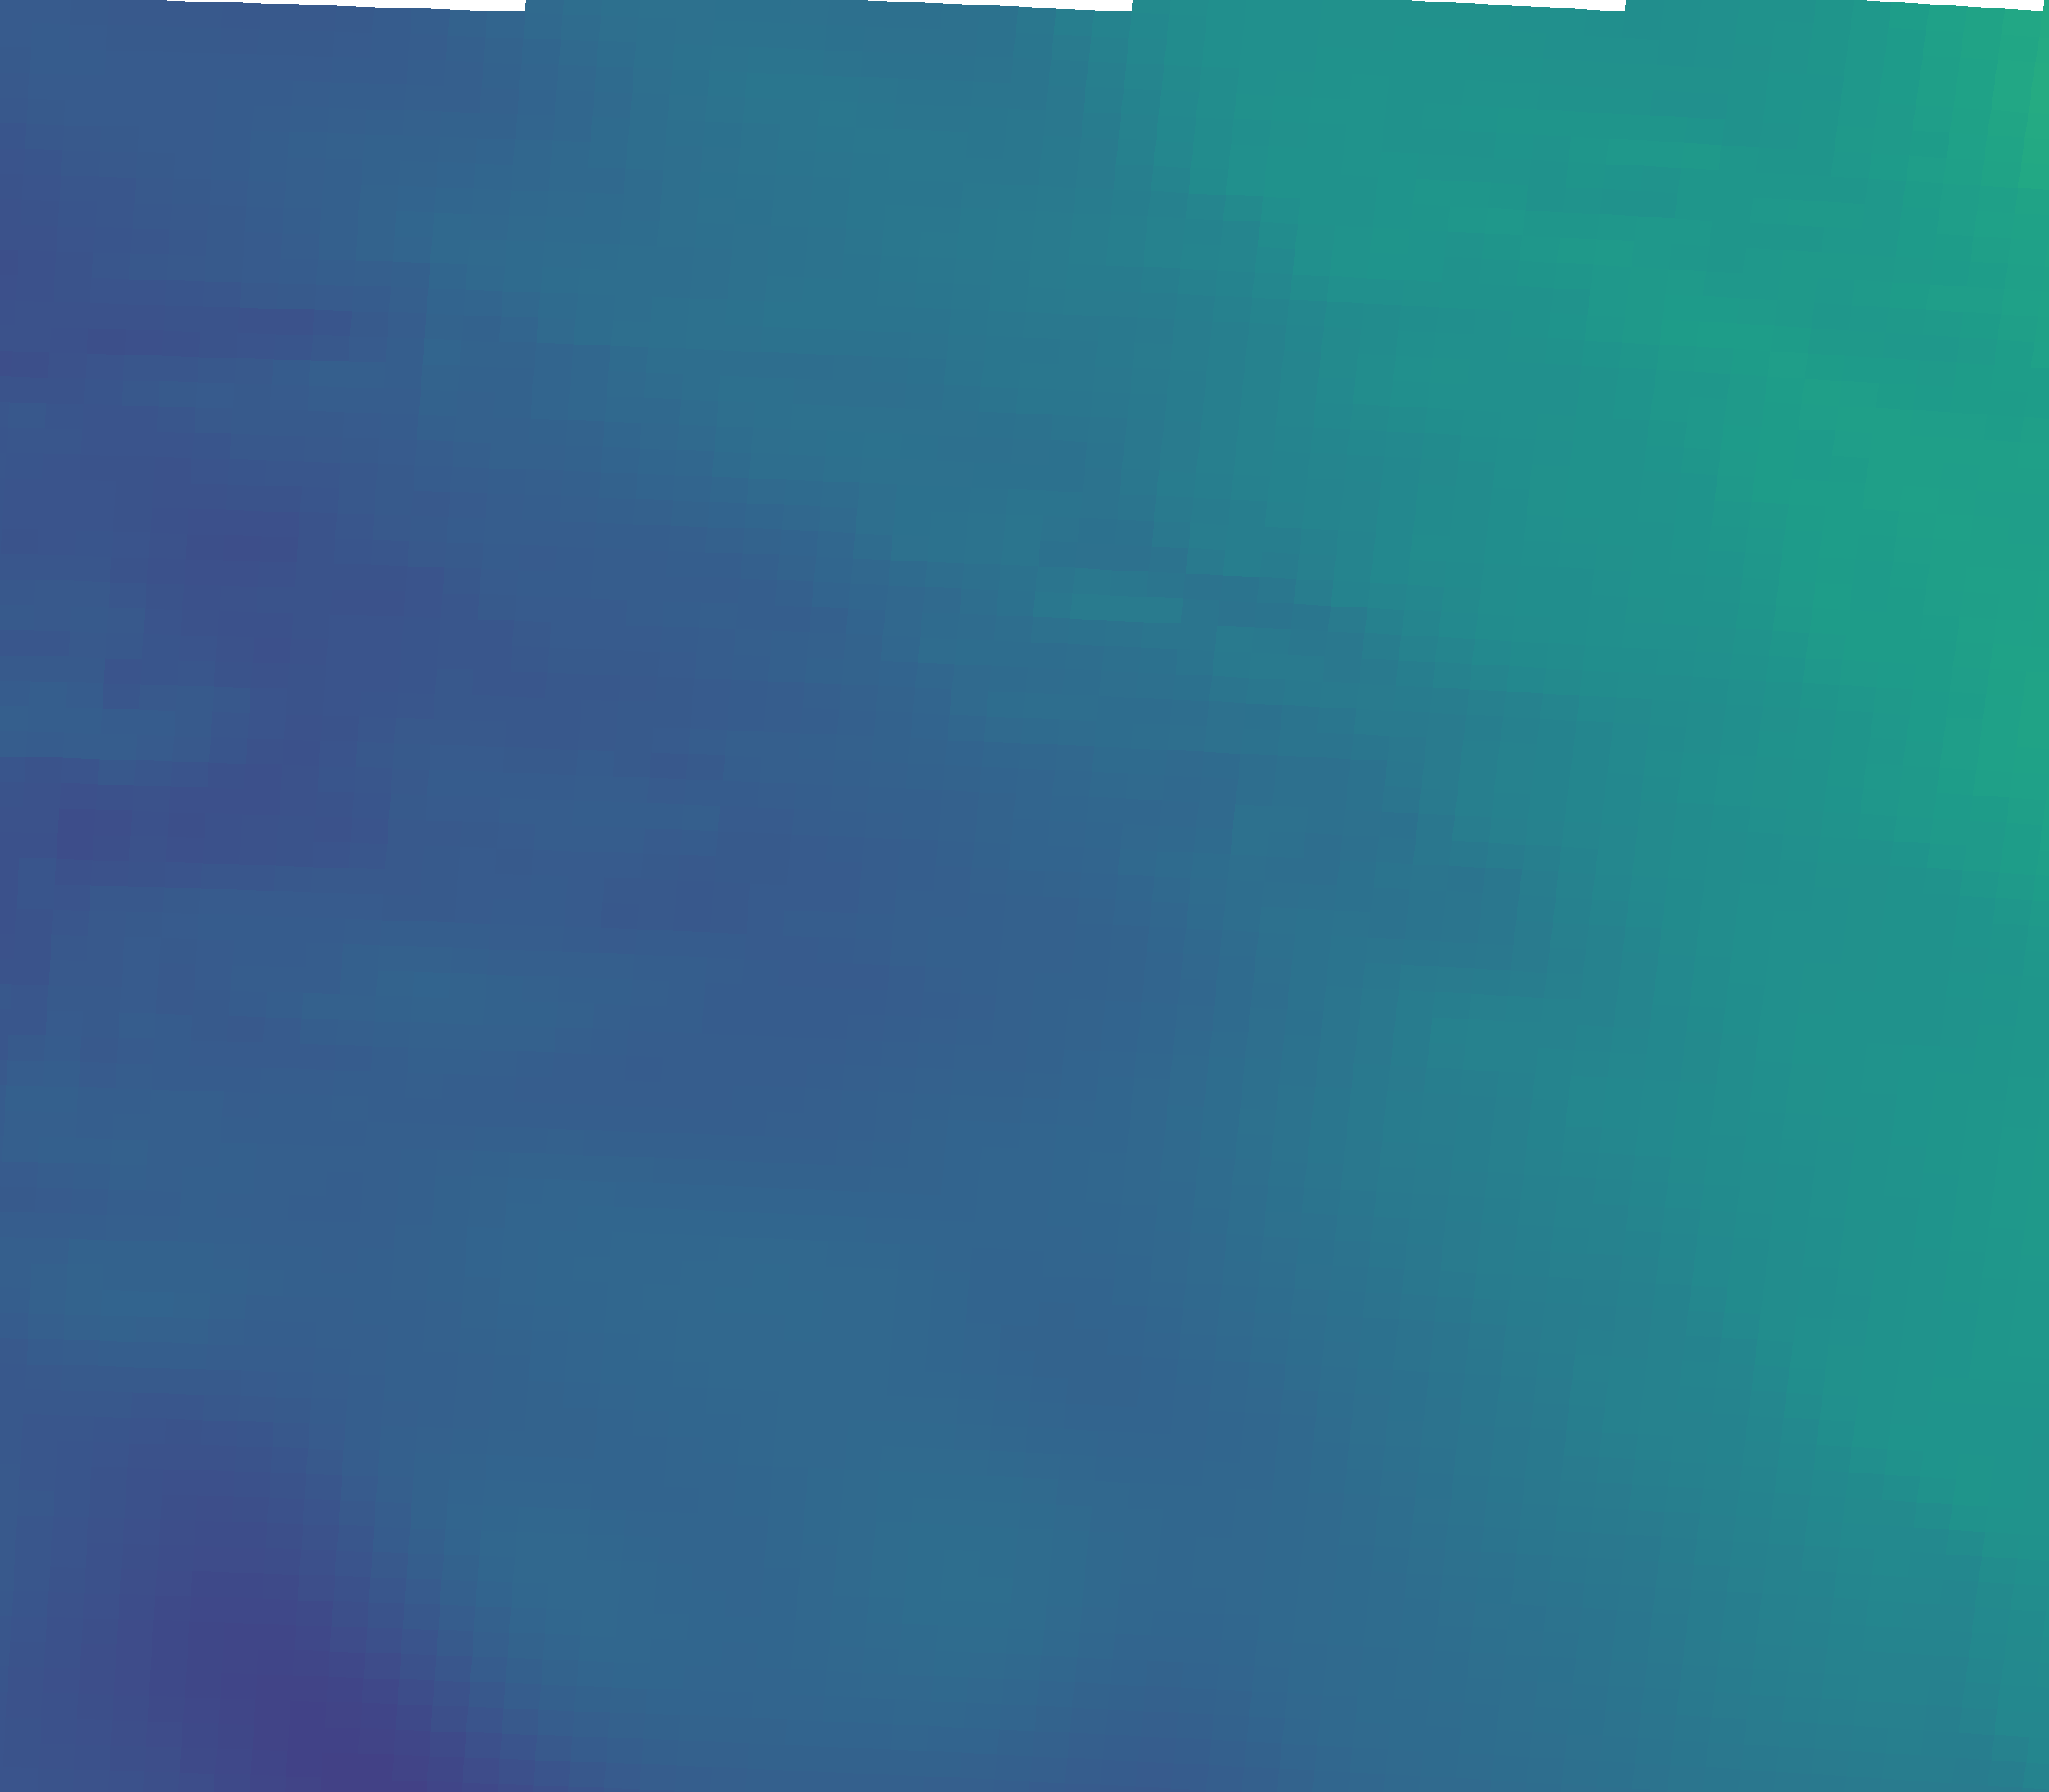

The file beside this chart, header and first rows:
vector_id, pixel_x, pixel_y, latitude, longitude, magnitude, alpha_deg
0, 230, 2034, 44.96, 11.34, 13.25, -2.42
1, 695, 2050, 44.93, 12.04, 15.97, -6.48
2, 1159, 2069, 44.9, 12.73, 16.37, -19.66
3, 1623, 2092, 44.87, 13.43, 15.97, -37.23
4, 2087, 2117, 44.83, 14.12, 17.4, -38.37
5, 2550, 2146, 44.79, 14.81, 19.13, -35.66
6, 251, 1705, 45.45, 11.38, 15.47, 2.91
7, 720, 1721, 45.43, 12.08, 15.7, -8.09
8, 1189, 1740, 45.4, 12.78, 15.89, -19.12
9, 1657, 1763, 45.36, 13.48, 16.26, -30.87
10, 2125, 1789, 45.32, 14.18, 18.73, -35.31
11, 2592, 1817, 45.28, 14.88, 21.05, -36.82
12, 272, 1375, 45.94, 11.41, 14.65, -0.60
13, 746, 1392, 45.92, 12.12, 14.85, -11.75
14, 1219, 1411, 45.89, 12.82, 15.25, -22.41
15, 1692, 1434, 45.85, 13.53, 17.21, -27.99
16, 2164, 1460, 45.82, 14.24, 19.69, -32.44
17, 2636, 1489, 45.77, 14.94, 21.31, -34.83
18, 294, 1045, 46.44, 11.44, 13.58, 1.94
19, 772, 1062, 46.41, 12.15, 14.91, -18.27
20, 1250, 1082, 46.38, 12.87, 15.31, -14.91
21, 1727, 1105, 46.35, 13.58, 16.58, -29.23
22, 2204, 1131, 46.31, 14.3, 19.95, -32.45
23, 316, 715, 46.93, 11.47, 13.35, 1.09
24, 799, 732, 46.9, 12.2, 14.82, -19.30
25, 1282, 752, 46.87, 12.92, 16.86, -21.14
26, 1763, 776, 46.84, 13.64, 19.02, -29.90
27, 2245, 802, 46.8, 14.36, 20.72, -35.41
28, 339, 385, 47.42, 11.51, 14.4, -1.90
29, 827, 402, 47.4, 12.24, 16.67, -5.92
30, 1314, 423, 47.37, 12.96, 17.71, -17.71
31, 1800, 446, 47.33, 13.69, 19.98, -30.48
32, 2286, 473, 47.29, 14.42, 21.81, -30.18
33, 362, 55, 47.92, 11.54, 14.48, -6.99
34, 854, 72, 47.89, 12.28, 16.82, -3.01
35, 1346, 93, 47.86, 13.01, 17.42, -16.46
36, 1838, 117, 47.82, 13.75, 20.67, -26.22
37, 2328, 144, 47.78, 14.48, 20.9, -28.54
